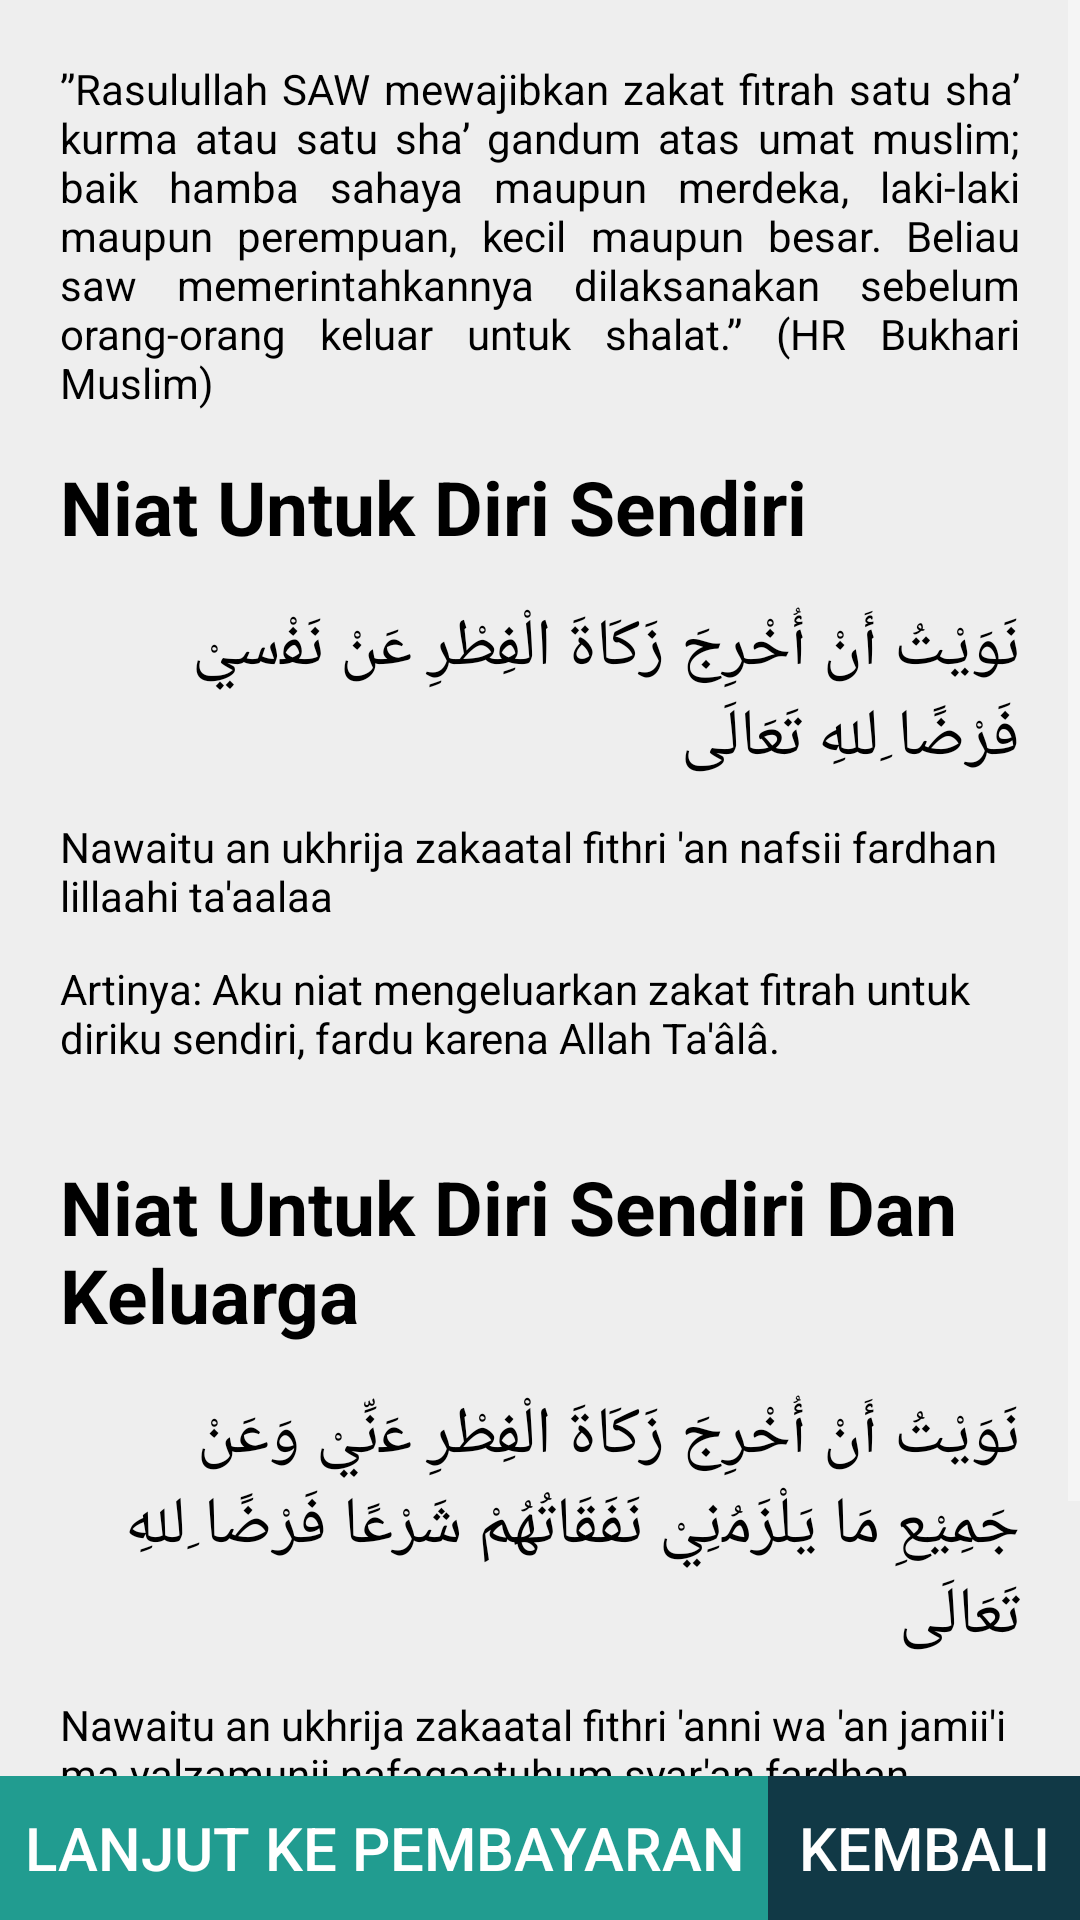

Write the Android layout XML for this screen, with the resource values it uses.
<!-- AndroidManifest.xml: application theme Theme.Zakatku -->
<!-- res/layout/activity_niat.xml -->
<?xml version="1.0" encoding="utf-8"?>
<RelativeLayout
    xmlns:android="http://schemas.android.com/apk/res/android"
    xmlns:app="http://schemas.android.com/apk/res-auto"
    xmlns:tools="http://schemas.android.com/tools"
    android:layout_width="match_parent"
    android:layout_height="match_parent"
    tools:context=".NiatActivity"
    android:background="#EEE">

    <ScrollView
        android:layout_width="match_parent"
        android:layout_height="match_parent"
        android:layout_above="@+id/layoutButtons">

        <LinearLayout
            android:layout_width="match_parent"
            android:layout_height="match_parent"
            android:padding="20dp"
            android:orientation="vertical"
            >

            <TextView
                android:layout_width="match_parent"
                android:layout_height="wrap_content"
                android:text="@string/pengertian_zakat"
                android:textColor="#000"
                android:justificationMode="inter_word"
                android:layout_marginBottom="15dp"/>

            <TextView
                android:layout_width="match_parent"
                android:layout_height="wrap_content"
                android:text="Niat Untuk Diri Sendiri"
                android:textColor="#000"
                android:textSize="25dp"
                android:textStyle="bold"/>


            <TextView
                android:layout_width="match_parent"
                android:layout_height="wrap_content"
                android:layout_marginTop="15dp"
                android:text="@string/niat_untuk_dirisendiri"
                android:textColor="#000"
                android:textSize="22dp"/>

            <TextView
                android:layout_width="match_parent"
                android:layout_height="wrap_content"
                android:layout_marginTop="12dp"
                android:text="@string/latin_niat_untuk_dirisendiri"
                android:textColor="#000"/>

            <TextView
                android:layout_width="match_parent"
                android:layout_height="wrap_content"
                android:layout_marginTop="12dp"
                android:text='@string/arti_niat_untuk_dirisendiri'
                android:textColor="#000"/>

            <TextView
                android:layout_width="match_parent"
                android:layout_height="wrap_content"
                android:text="Niat Untuk Diri Sendiri Dan Keluarga"
                android:textColor="#000"
                android:layout_marginTop="30dp"
                android:textSize="25dp"
                android:textStyle="bold"/>


            <TextView
                android:layout_width="match_parent"
                android:layout_height="wrap_content"
                android:layout_marginTop="15dp"
                android:text="@string/niat_untuk_dirisendiri_dan_keluarga"
                android:textColor="#000"
                android:textSize="22dp"/>

            <TextView
                android:layout_width="match_parent"
                android:layout_height="wrap_content"
                android:layout_marginTop="12dp"
                android:text="@string/latin_niat_untuk_dirisendiri_dan_keluarga"
                android:textColor="#000"/>

            <TextView
                android:layout_width="match_parent"
                android:layout_height="wrap_content"
                android:layout_marginTop="12dp"
                android:text="@string/arti_niat_untuk_dirisendiri_dan_keluarga"
                android:textColor="#000"/>

        </LinearLayout>
    </ScrollView>
    <LinearLayout
        android:id="@+id/layoutButtons"
        android:layout_width="match_parent"
        android:layout_height="wrap_content"
        android:layout_alignParentBottom="true"
        android:orientation="horizontal">

        <Button
            android:id="@+id/lanjutPembayaran"
            android:layout_width="wrap_content"
            android:layout_weight="1"
            android:layout_height="wrap_content"
            android:text="Lanjut ke Pembayaran"
            android:textColor="#FFF"
            android:background="#219C90"
            android:textSize="20dp"/>

        <Button
            android:id="@+id/backDashboard"
            android:layout_width="wrap_content"
            android:layout_weight="1"
            android:layout_height="wrap_content"
            android:text="Kembali"
            android:textColor="#FFF"
            android:background="#113946"
            android:textSize="20dp"/>
    </LinearLayout>
</RelativeLayout>
<!-- resources referenced by this layout -->
<resources>
  <string name="arti_niat_untuk_dirisendiri">
          Artinya: "Aku niat mengeluarkan zakat fitrah untuk diriku sendiri, fardu karena Allah Ta'âlâ."
      </string>
  <string name="arti_niat_untuk_dirisendiri_dan_keluarga">
          Artinya: "Aku niat mengeluarkan zakat fitrah untuk diriku dan seluruh orang yang nafkahnya menjadi tanggunganku, fardu karena Allah Ta'âlâ."
      </string>
  <string name="latin_niat_untuk_dirisendiri">
          "Nawaitu an ukhrija zakaatal fithri 'an nafsii fardhan lillaahi ta'aalaa"
      </string>
  <string name="latin_niat_untuk_dirisendiri_dan_keluarga">
          "Nawaitu an ukhrija zakaatal fithri 'anni wa 'an jamii'i ma yalzamunii nafaqaatuhum syar'an fardhan lillaahi ta'aalaa"
      </string>
  <string name="niat_untuk_dirisendiri">ﻧَﻮَﻳْﺖُ أَﻥْ أُﺧْﺮِﺝَ ﺯَﻛَﺎﺓَ ﺍﻟْﻔِﻄْﺮِ ﻋَﻦْ ﻧَﻔْسيْ ﻓَﺮْﺿًﺎ ِﻟﻠﻪِ ﺗَﻌَﺎﻟَﻰ
      </string>
  <string name="niat_untuk_dirisendiri_dan_keluarga">
          ﻧَﻮَﻳْﺖُ ﺃَﻥْ ﺃُﺧْﺮِﺝَ ﺯَﻛَﺎﺓَ ﺍﻟْﻔِﻄْﺮِ ﻋَنِّيْ ﻭَﻋَﻦْ ﺟَﻤِﻴْﻊِ ﻣَﺎ ﻳَﻠْﺰَﻣُنِيْ ﻧَﻔَﻘَﺎﺗُﻬُﻢْ ﺷَﺮْﻋًﺎ ﻓَﺮْﺿًﺎ ِﻟﻠﻪِ ﺗَﻌَﺎﻟَﻰ
      </string>
  <string name="pengertian_zakat">
  ”Rasulullah SAW mewajibkan zakat fitrah satu sha’ kurma atau satu sha’ gandum atas umat muslim; baik hamba sahaya maupun merdeka, laki-laki maupun perempuan, kecil maupun besar. Beliau saw memerintahkannya dilaksanakan sebelum orang-orang keluar untuk shalat.” (HR Bukhari Muslim)
      </string>
  <style name="Theme.Zakatku" parent="Base.Theme.Zakatku" />
  <style name="Base.Theme.Zakatku" parent="Theme.AppCompat.NoActionBar">
          
          
      </style>
</resources>
